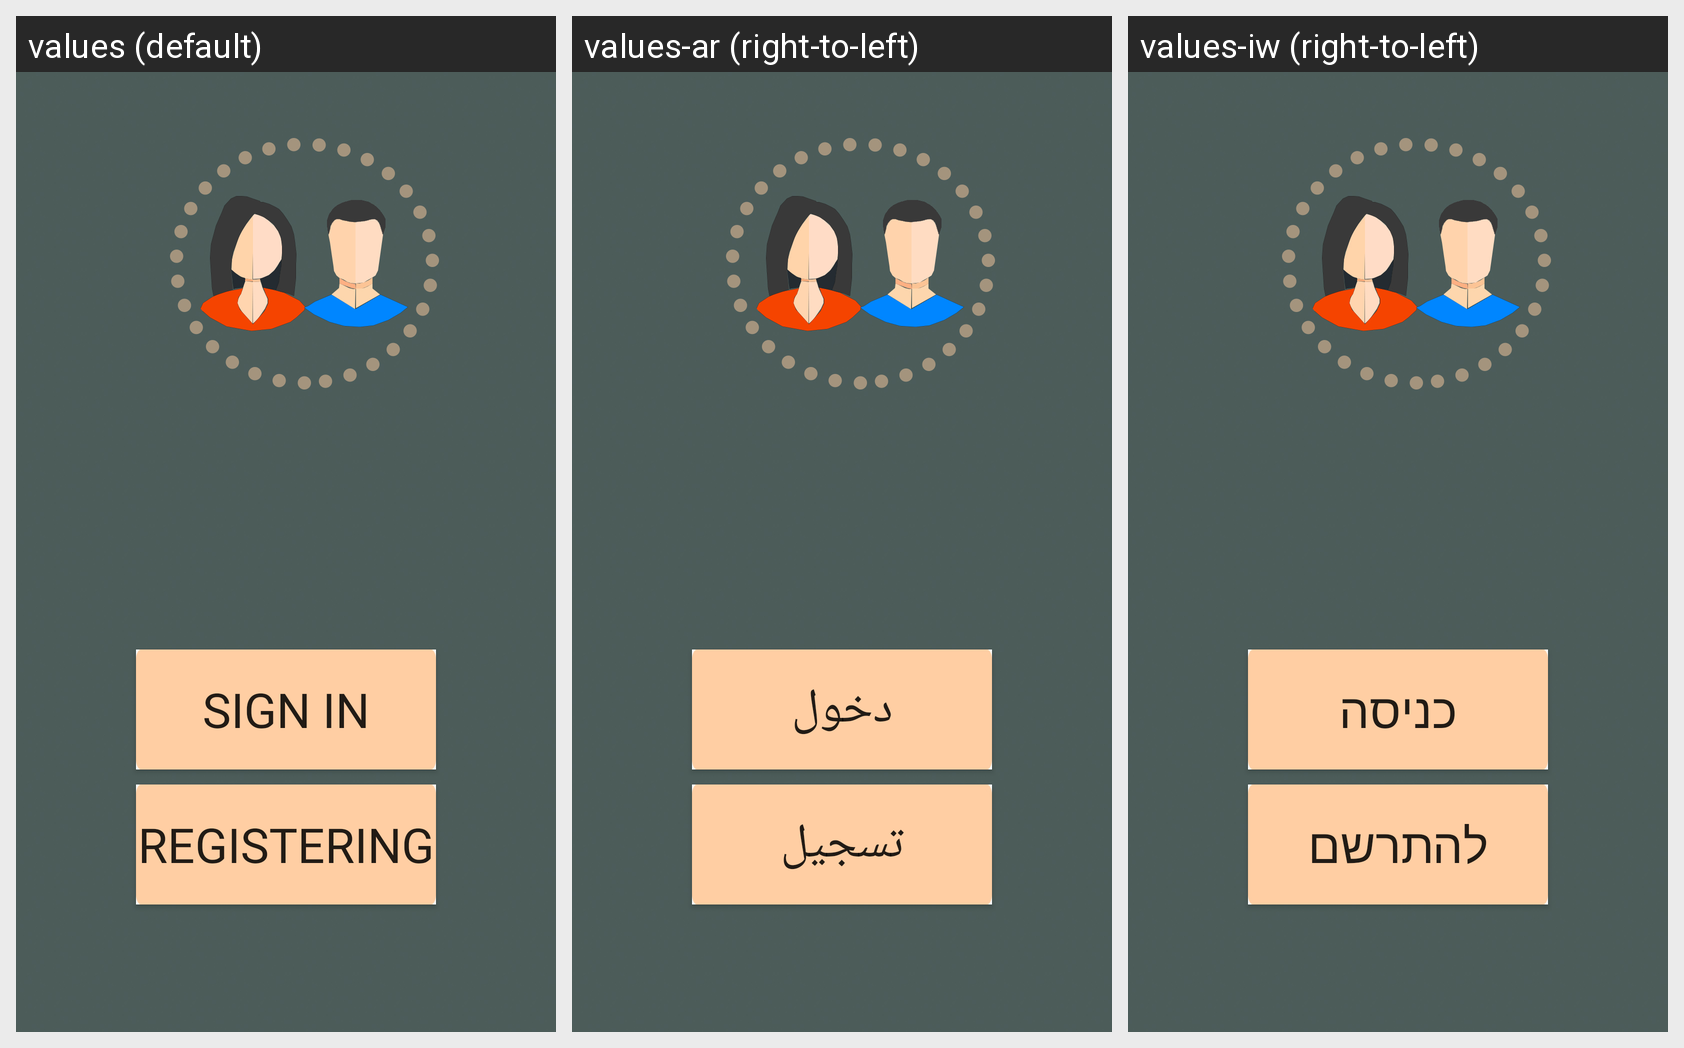

Here is an Android app screen in its default locale and in the app's own translations. Write out the translated-string differences for the strings that appear on this screen.
Android screen res/layout/activity_main_cu.xml rendered under 3 locales, left to right: values (default), values-ar (right-to-left), values-iw (right-to-left). Device: Nexus 5 (rendered at 1080×1920; each locale shown at half size, 540×960, under a caption strip naming it); theme AppTheme.NoActionBar.
Strings drawn on this screen, with the default value and each locale's value (text and hints the layout hard-codes, and strings that could not be matched under every locale, appear in the picture but are not listed):

signinbtn
  values: Sign in
  values-ar: دخول
  values-iw: כניסה

registerbtn
  values: Registering
  values-ar: تسجيل
  values-iw: להתרשם
